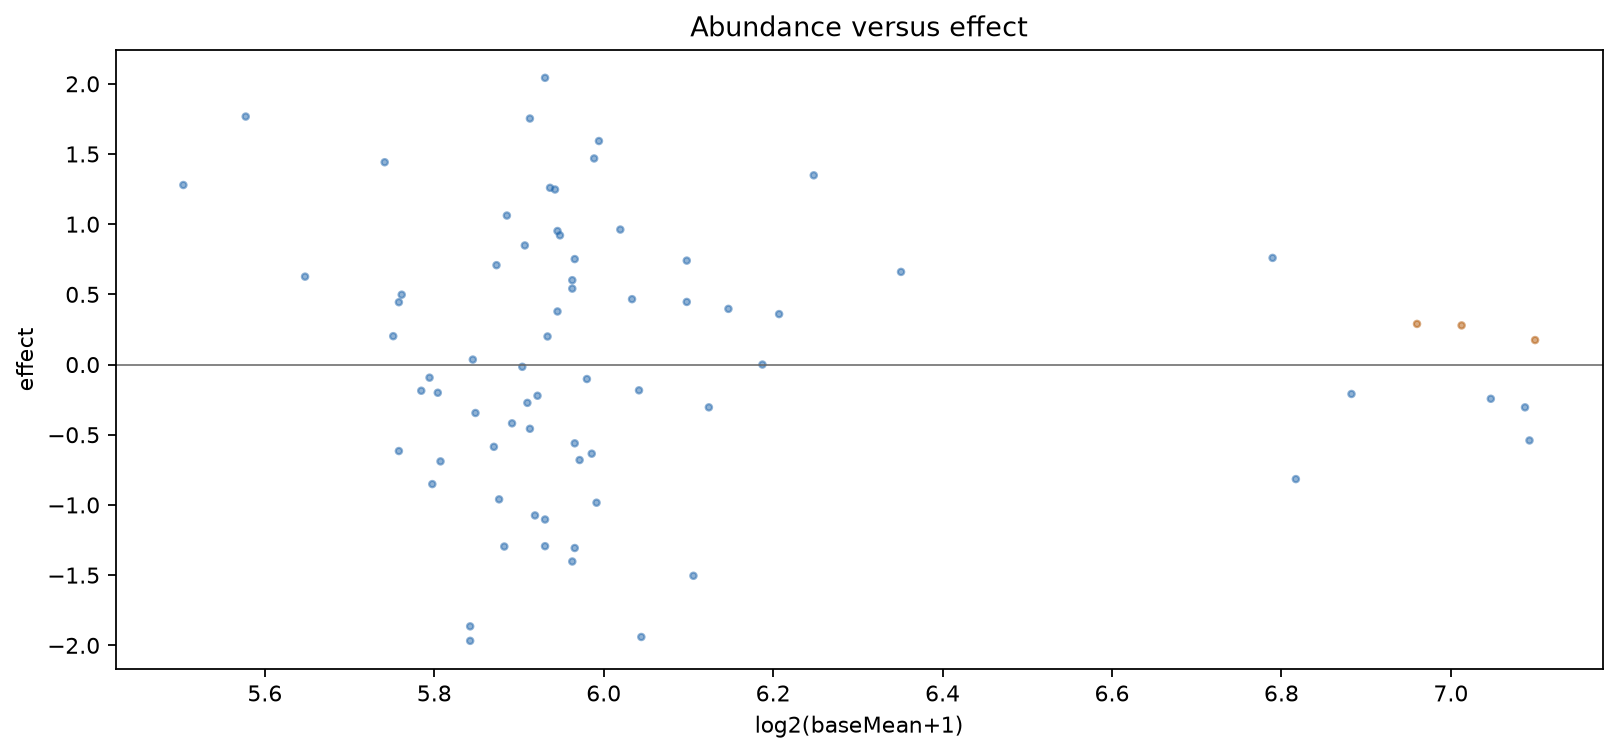

Values plotted in this chart, from the file beside it:
feature	effect	p	q	baseMean	display_effect	display_p	display_q	label	display_abundance
SYN001	NA	NA	NA	138.9	NA	NA	NA	SYN001	7.128
SYN002	0.2789	0.427	0.01365	128.1	0.2789	0.427	0.01365	SYN002	7.013
SYN003	0.2895	0.004433	0.02629	123.5	0.2895	0.004433	0.02629	SYN003	6.96
SYN004	0.1745	0.08256	0.03894	136.1	0.1745	0.08256	0.03894	SYN004	7.099
SYN005	-0.5405	1.101571847579897e-05	0.05158	135.5	-0.5405	1.101571847579897e-05	0.05158	SYN005	7.093
SYN006	-0.2436	0.009989	0.06423	131.2	-0.2436	0.009989	0.06423	SYN006	7.047
SYN007	-0.8159	3.132875238298845e-05	0.07687	111.8	-0.8159	3.132875238298845e-05	0.07687	SYN007	6.817
SYN008	-0.3047	0.1185	0.08952	135.0	-0.3047	0.1185	0.08952	SYN008	7.087
SYN009	-0.2094	0.002188	0.1022	117.0	-0.2094	0.002188	0.1022	SYN009	6.883
SYN010	0.7598	0.4677	0.1148	109.6	0.7598	0.4677	0.1148	SYN010	6.79
SYN011	0.601	0.01962	0.1275	61.38	0.601	0.01962	0.1275	SYN011	5.963
SYN012	-0.3449	0.1306	0.1401	56.62	-0.3449	0.1306	0.1401	SYN012	5.849
SYN013	-1.505	0.0001321	0.1527	67.88	-1.505	0.0001321	0.1527	SYN013	6.106
SYN014	NA	NA	NA	63.25	NA	NA	NA	SYN014	6.006
SYN015	0.4658	0.04296	0.178	64.5	0.4658	0.04296	0.178	SYN015	6.033
SYN016	-1.307	2.30729908158306e-05	0.1907	61.5	-1.307	2.30729908158306e-05	0.1907	SYN016	5.966
SYN017	0.8485	0.01417	0.2033	59.0	0.8485	0.01417	0.2033	SYN017	5.907
SYN018	1.441	0.01119	0.216	52.5	1.441	0.01119	0.216	SYN018	5.741
SYN019	-0.1864	0.0001952	0.2286	54.12	-0.1864	0.0001952	0.2286	SYN019	5.785
SYN020	0.2022	0.0001549	0.2413	52.88	0.2022	0.0001549	0.2413	SYN020	5.752
SYN021	1.468	0.001908	0.2539	62.5	1.468	0.001908	0.2539	SYN021	5.989
SYN022	1.259	0.0003709	0.2666	60.25	1.259	0.0003709	0.2666	SYN022	5.937
SYN023	1.062	0.0001736	0.2792	58.12	1.062	0.0001736	0.2792	SYN023	5.886
SYN024	0.5411	0.2278	0.2918	61.38	0.5411	0.2278	0.2918	SYN024	5.963
SYN025	0.3782	0.008184	0.3045	60.62	0.3782	0.008184	0.3045	SYN025	5.945
SYN026	-0.9839	5.620198533220165e-05	0.3171	62.62	-0.9839	5.620198533220165e-05	0.3171	SYN026	5.992
SYN027	NA	NA	NA	54.0	NA	NA	NA	SYN027	5.781
SYN028	-0.3047	4.783836173286787e-05	0.3424	68.75	-0.3047	4.783836173286787e-05	0.3424	SYN028	6.124
SYN029	0.9204	0.0007308	0.3551	60.75	0.9204	0.0007308	0.3551	SYN029	5.948
SYN030	-0.561	2.147880252559608e-05	0.3677	61.5	-0.561	2.147880252559608e-05	0.3677	SYN030	5.966
SYN031	1.247	0.144	0.3804	60.5	1.247	0.144	0.3804	SYN031	5.943
SYN032	-0.4573	9.879841984511709e-05	0.393	59.25	-0.4573	9.879841984511709e-05	0.393	SYN032	5.913
SYN033	0.7514	0.0001362	0.4057	61.5	0.7514	0.0001362	0.4057	SYN033	5.966
SYN034	-0.2221	0.00709	0.4183	59.62	-0.2221	0.00709	0.4183	SYN034	5.922
SYN035	-0.103	0.5611	0.4309	62.12	-0.103	0.5611	0.4309	SYN035	5.98
SYN036	0.2	0.003811	0.4436	60.12	0.2	0.003811	0.4436	SYN036	5.934
SYN037	0.0001421	1.3981683719341942e-05	0.4562	71.88	0.0001421	1.3981683719341942e-05	0.4562	SYN037	6.187
SYN038	2.043	0.5263	0.4689	60.0	2.043	0.5263	0.4689	SYN038	5.931
SYN039	-1.104	0.0071	0.4815	60.0	-1.104	0.0071	0.4815	SYN039	5.931
SYN040	NA	NA	NA	62.62	NA	NA	NA	SYN040	5.992
SYN041	0.9514	1.7555202393813708e-05	0.5068	60.62	0.9514	1.7555202393813708e-05	0.5068	SYN041	5.945
SYN042	0.3595	1.638124274967197e-05	0.5195	72.88	0.3595	1.638124274967197e-05	0.5195	SYN042	6.207
SYN043	0.4978	0.01814	0.5321	53.25	0.4978	0.01814	0.5321	SYN043	5.762
SYN044	1.753	3.54435428841471e-05	0.5448	59.25	1.753	3.54435428841471e-05	0.5448	SYN044	5.913
SYN045	-1.94	0.0006985	0.5574	65.0	-1.94	0.0006985	0.5574	SYN045	6.044
SYN046	-0.8514	2.52150825437635e-05	0.5701	54.62	-0.8514	2.52150825437635e-05	0.5701	SYN046	5.798
SYN047	-1.865	0.0002316	0.5827	56.38	-1.865	0.0002316	0.5827	SYN047	5.842
SYN048	1.767	0.2528	0.5953	46.75	1.767	0.2528	0.5953	SYN048	5.577
SYN049	0.6602	0.08541	0.608	80.62	0.6602	0.08541	0.608	SYN049	6.351
SYN050	0.708	2.0739901793147066e-05	0.6206	57.62	0.708	2.0739901793147066e-05	0.6206	SYN050	5.873
SYN051	-0.09328	1.9331515511489092e-05	0.6333	54.5	-0.09328	1.9331515511489092e-05	0.6333	SYN051	5.794
SYN052	1.592	0.01878	0.6459	62.75	1.592	0.01878	0.6459	SYN052	5.994
SYN053	NA	NA	NA	66.25	NA	NA	NA	SYN053	6.071
SYN054	-1.294	0.02666	0.6712	60.0	-1.294	0.02666	0.6712	SYN054	5.931
SYN055	0.9617	0.0008232	0.6839	63.88	0.9617	0.0008232	0.6839	SYN055	6.02
SYN056	-0.616	7.499499382238446e-05	0.6965	53.12	-0.616	7.499499382238446e-05	0.6965	SYN056	5.758
SYN057	-1.403	0.0006497	0.7092	61.38	-1.403	0.0006497	0.7092	SYN057	5.963
SYN058	-0.1835	0.1086	0.7218	64.88	-0.1835	0.1086	0.7218	SYN058	6.042
SYN059	-0.5858	0.001385	0.7344	57.5	-0.5858	0.001385	0.7344	SYN059	5.87
SYN060	-0.01602	0.3579	0.7471	58.88	-0.01602	0.3579	0.7471	SYN060	5.904
... 20 more rows
